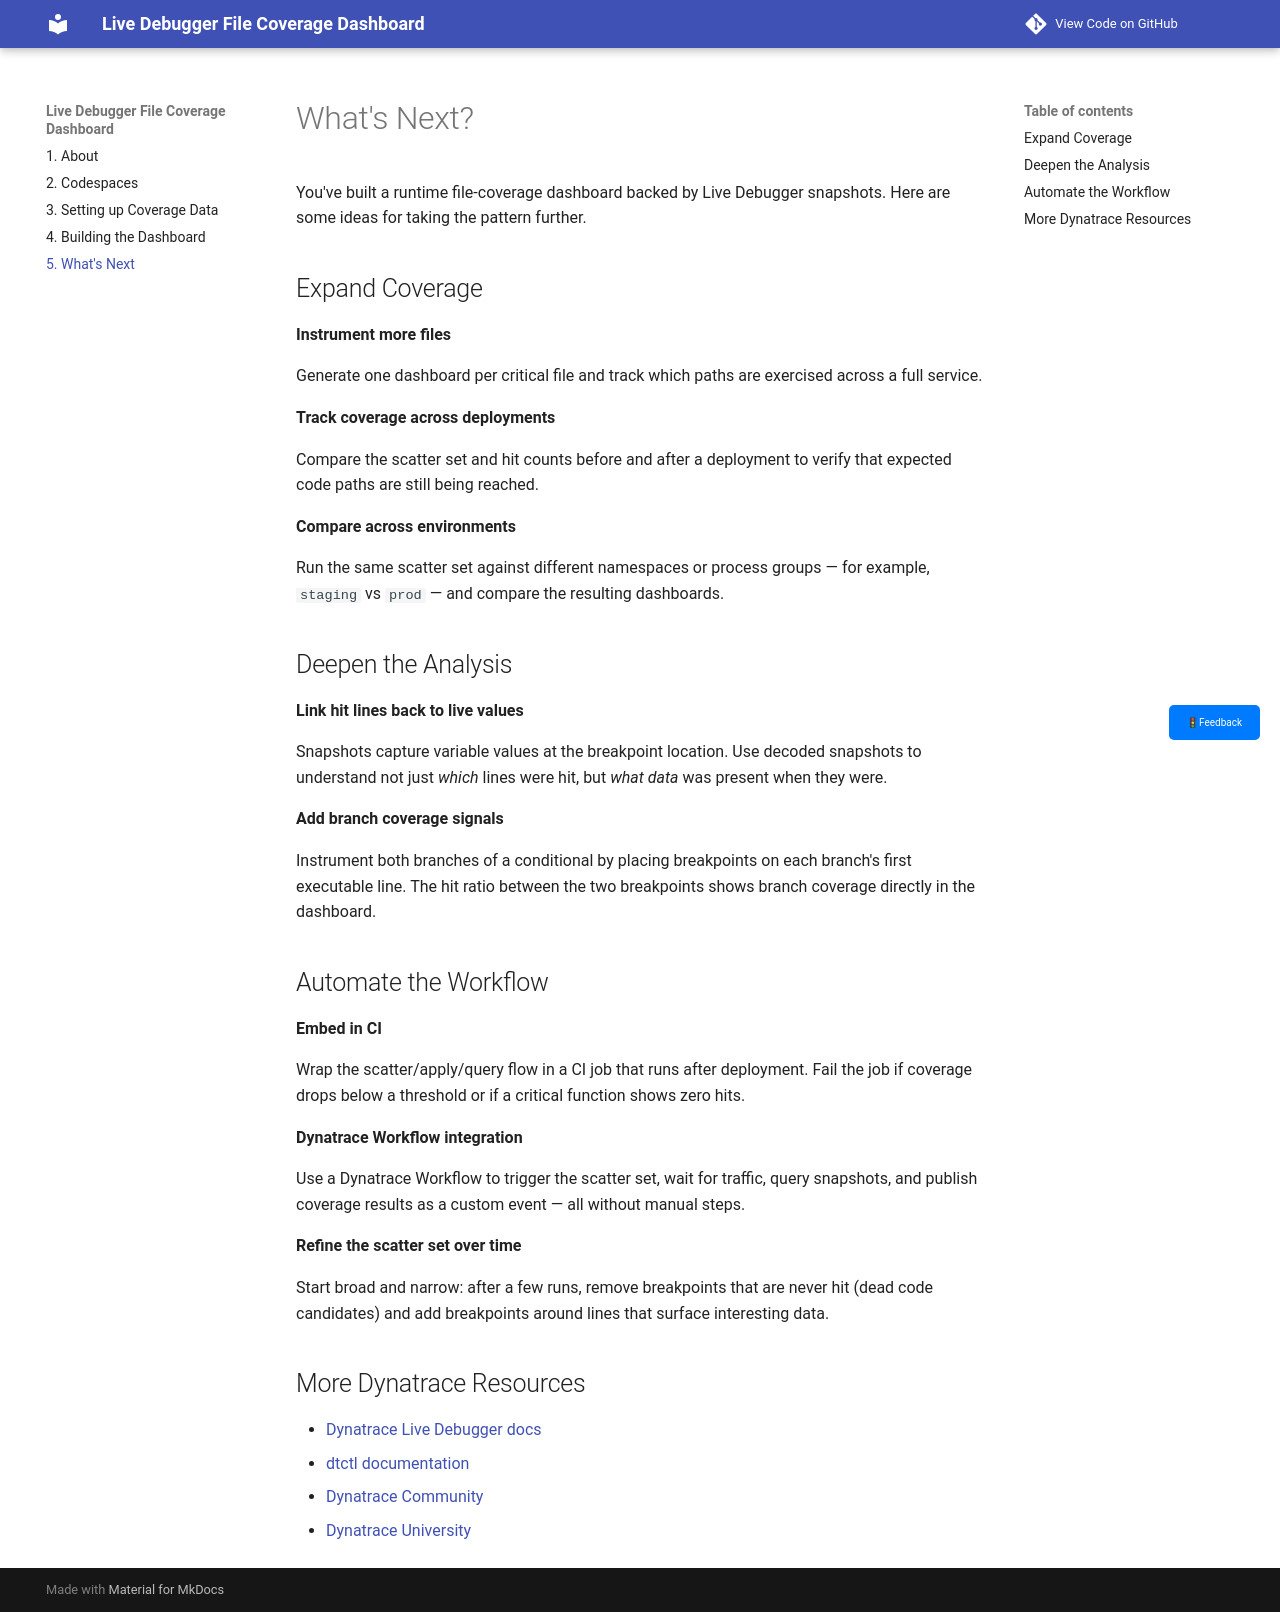

repository: joshdynatrace/livedebugger-file-coverage-dashboard · page: whats-next/index.html · generator: mkdocs

--8<-- "snippets/bizevent-whats-next.js"

# What's Next?

You've built a runtime file-coverage dashboard backed by Live Debugger snapshots. Here are some ideas for taking the pattern further.

## Expand Coverage

**Instrument more files**

Generate one dashboard per critical file and track which paths are exercised across a full service.

**Track coverage across deployments**

Compare the scatter set and hit counts before and after a deployment to verify that expected code paths are still being reached.

**Compare across environments**

Run the same scatter set against different namespaces or process groups — for example, `staging` vs `prod` — and compare the resulting dashboards.

## Deepen the Analysis

**Link hit lines back to live values**

Snapshots capture variable values at the breakpoint location.
Use decoded snapshots to understand not just *which* lines were hit, but *what data* was present when they were.

**Add branch coverage signals**

Instrument both branches of a conditional by placing breakpoints on each branch's first executable line.
The hit ratio between the two breakpoints shows branch coverage directly in the dashboard.

## Automate the Workflow

**Embed in CI**

Wrap the scatter/apply/query flow in a CI job that runs after deployment.
Fail the job if coverage drops below a threshold or if a critical function shows zero hits.

**Dynatrace Workflow integration**

Use a Dynatrace Workflow to trigger the scatter set, wait for traffic, query snapshots, and publish coverage results as a custom event — all without manual steps.

**Refine the scatter set over time**

Start broad and narrow: after a few runs, remove breakpoints that are never hit (dead code candidates) and add breakpoints around lines that surface interesting data.

## More Dynatrace Resources

- [Dynatrace Live Debugger docs](https://docs.dynatrace.com/docs/observe/application-observability/live-debugger){target=_blank}
- [dtctl documentation](https://dynatrace-oss.github.io/dtctl/){target=_blank}
- [Dynatrace Community](https://community.dynatrace.com/){target=_blank}
- [Dynatrace University](https://university.dynatrace.com/){target=_blank}
